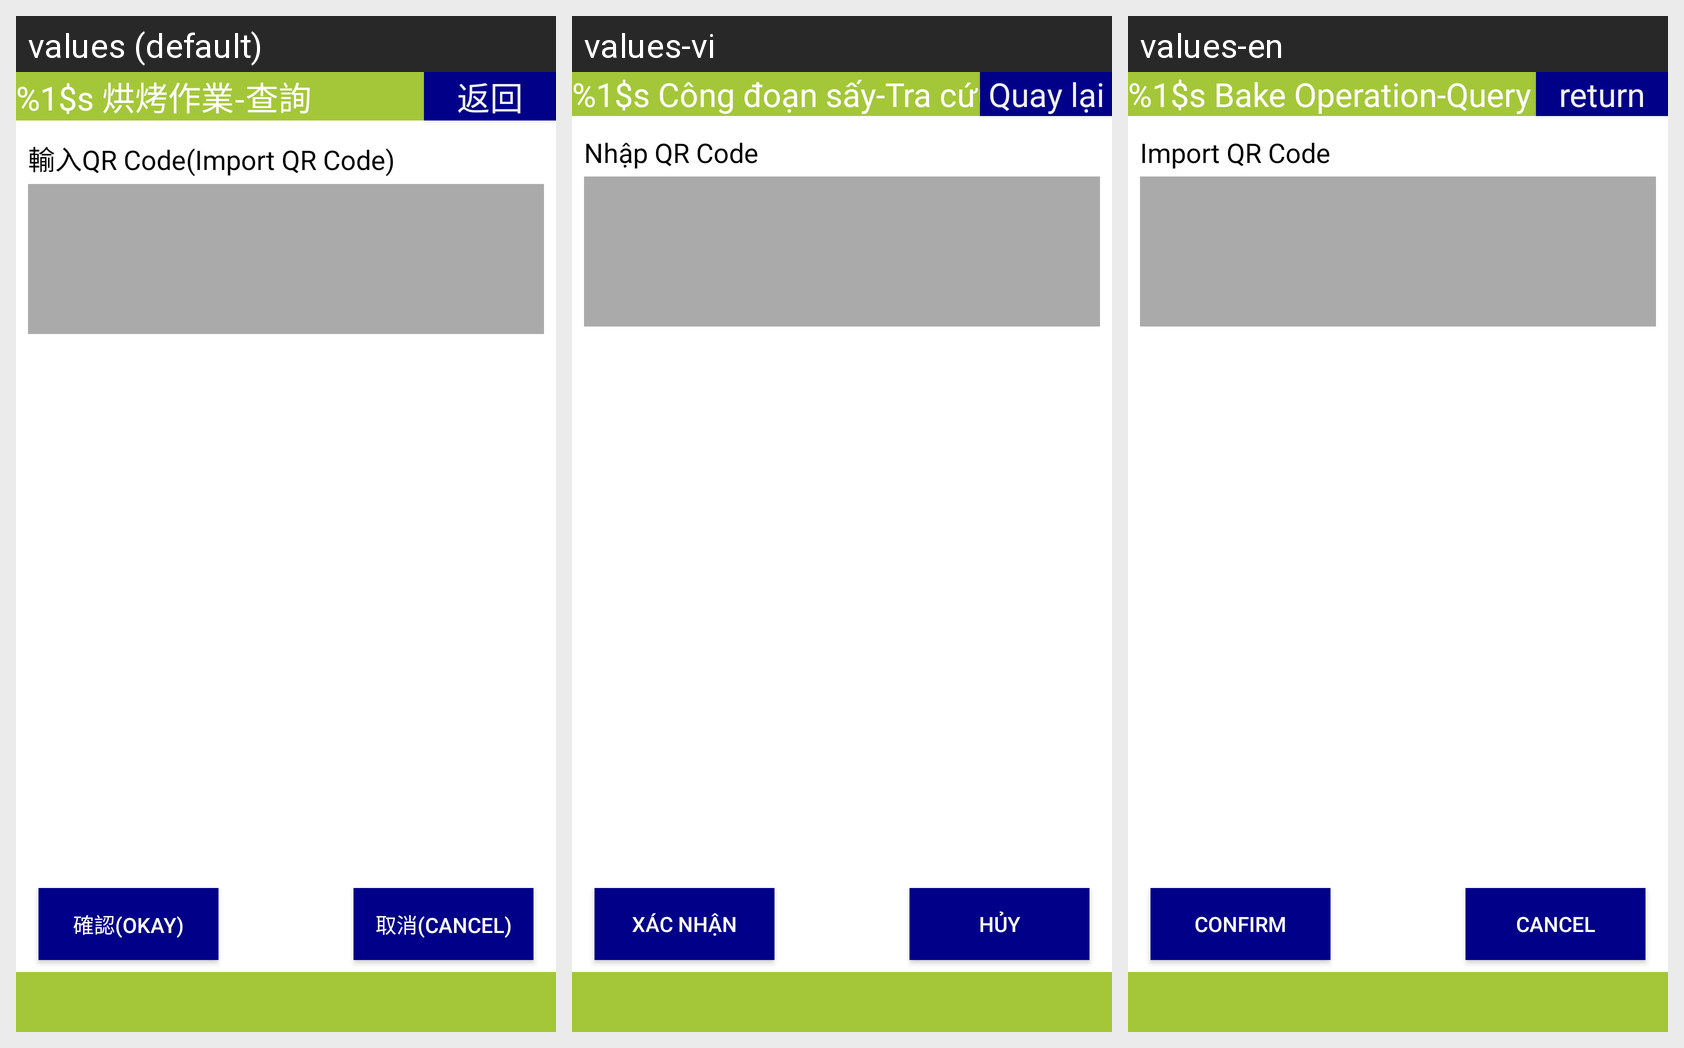

This grid shows one Android layout under several languages. Give, for every string resource on the screen, its name, the default text and each shown locale's text.
Android screen res/layout/activity_query_bake.xml rendered under 3 locales, left to right: values (default), values-vi, values-en. Device: Nexus 5 (rendered at 1080×1920; each locale shown at half size, 540×960, under a caption strip naming it); theme android:Theme.DeviceDefault.NoActionBar.Fullscreen.
Strings drawn on this screen, with the default value and each locale's value (text and hints the layout hard-codes, and strings that could not be matched under every locale, appear in the picture but are not listed):

title_activity_query_bake
  values: %1$s 烘烤作業-查詢
  values-vi: %1$s Công đoạn sấy-Tra cứu
  values-en: %1$s Bake Operation-Query

button_return
  values: 返回
  values-vi: Quay lại
  values-en: return

import_qrcode
  values: 輸入QR Code(Import QR Code)
  values-vi: Nhập QR Code
  values-en: Import QR Code

button_confirm2
  values: 確認(Okay)
  values-vi: Xác nhận
  values-en: Confirm

button_cancel2
  values: 取消(Cancel)
  values-vi: Hủy
  values-en: Cancel
